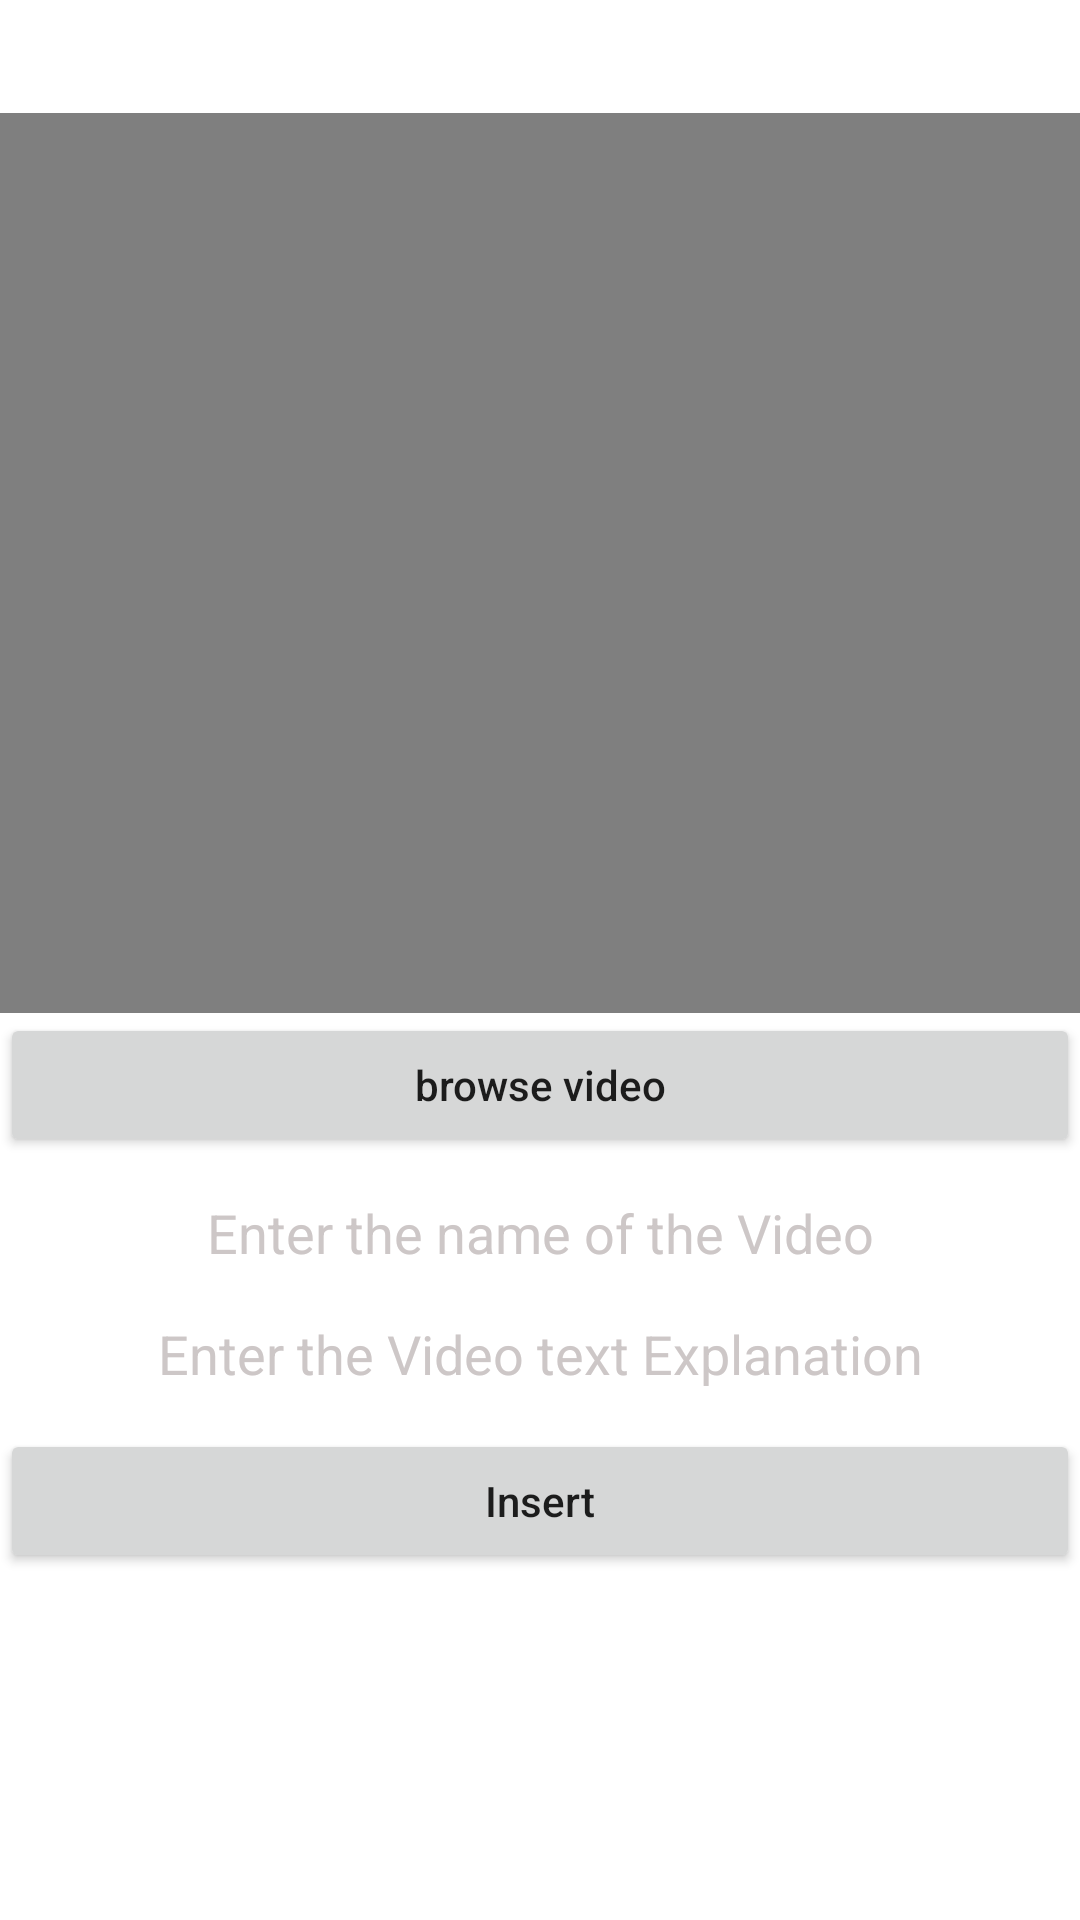

This screen was rendered from an Android layout file. Write that file and the resources it references.
<!-- AndroidManifest.xml: application theme Theme.JoshEnglish -->
<!-- res/layout/activity_insert_grammer.xml -->
<?xml version="1.0" encoding="utf-8"?>
<LinearLayout xmlns:android="http://schemas.android.com/apk/res/android"
    xmlns:app="http://schemas.android.com/apk/res-auto"
    xmlns:tools="http://schemas.android.com/tools"
    android:layout_width="match_parent"
    android:layout_height="match_parent"
    android:orientation="vertical"
    tools:context=".Activities.InsertGrammer">

    <TextView
        android:id="@+id/bwS989ong2"
        android:layout_width="match_parent"
        android:layout_height="wrap_content"
        android:background="@drawable/text_bg2"
        android:padding="3dp"
        android:text="You are inserting the Grammer part"
        android:textAlignment="center"
        android:textColor="#FFFFFF"
        android:textSize="16sp"
        android:textStyle="bold" />

    <ScrollView
        android:layout_width="match_parent"
        android:layout_height="match_parent"
        tools:ignore="SpeakableTextPresentCheck">

        <LinearLayout
            android:layout_width="match_parent"
            android:layout_height="wrap_content"
            android:orientation="vertical">

            <VideoView
                android:id="@+id/video"
                android:layout_width="match_parent"
                android:layout_height="300dp"
                android:layout_marginTop="10dp"
                app:srcCompat="@drawable/placeholder" />

            <Button
                android:id="@+id/brVideo"
                android:layout_width="match_parent"
                android:layout_height="wrap_content"
                android:text="browse video"
                android:textAllCaps="false" />

            <EditText
                android:id="@+id/videoName"
                android:layout_width="match_parent"
                android:layout_height="wrap_content"
                android:layout_marginTop="10dp"
                android:background="@drawable/text_bg"
                android:ems="10"
                android:hint="Enter the name of the Video"
                android:inputType="textMultiLine|textPersonName"
                android:padding="3dp"
                android:textAlignment="center"
                android:textColor="#FFFFFF"
                android:textColorHint="#CDC7C7"
                tools:ignore="TouchTargetSizeCheck" />

            <EditText
                android:id="@+id/videoInsNotes"
                android:layout_width="match_parent"
                android:layout_height="wrap_content"
                android:layout_marginTop="10dp"
                android:background="@drawable/text_bg"
                android:ems="10"
                android:hint="Enter the Video text Explanation"
                android:inputType="textMultiLine|textPersonName"
                android:padding="3dp"
                android:textAlignment="center"
                android:textColor="#FFFFFF"
                android:textColorHint="#CDC7C7"
                tools:ignore="TouchTargetSizeCheck" />

            <Button
                android:id="@+id/insertGrammer"
                android:layout_width="match_parent"
                android:layout_height="wrap_content"
                android:layout_marginTop="10dp"
                android:text="Insert"
                android:textAllCaps="false" />

            <TextView
                android:id="@+id/waitGram"
                android:layout_width="match_parent"
                android:layout_height="wrap_content"
                android:layout_marginTop="30dp"
                android:background="@drawable/text_bg2"
                android:padding="20dp"
                android:text="wait we are Uploading the data"
                android:textAlignment="center"
                android:textColor="#FFFFFF"
                android:textSize="20sp"
                android:textStyle="bold"
                android:visibility="gone" />
        </LinearLayout>
    </ScrollView>

</LinearLayout>
<!-- resources referenced by this layout -->
<resources>
  <style name="Theme.JoshEnglish" parent="Theme.MaterialComponents.DayNight.DarkActionBar">
          
          <item name="colorPrimary">@color/purple_500</item>
          <item name="colorPrimaryVariant">@color/purple_700</item>
          <item name="colorOnPrimary">@color/white</item>
          
          <item name="colorSecondary">@color/teal_200</item>
          <item name="colorSecondaryVariant">@color/teal_700</item>
          <item name="colorOnSecondary">@color/black</item>
          
          <item name="android:statusBarColor" tools:targetApi="l">?attr/colorPrimaryVariant</item>
          
      </style>
  <color name="purple_500">#FF6200EE</color>
  <color name="purple_700">#FF3700B3</color>
  <color name="white">#FFFFFFFF</color>
  <color name="teal_200">#FF03DAC5</color>
  <color name="teal_700">#FF018786</color>
  <color name="black">#FF000000</color>
</resources>
